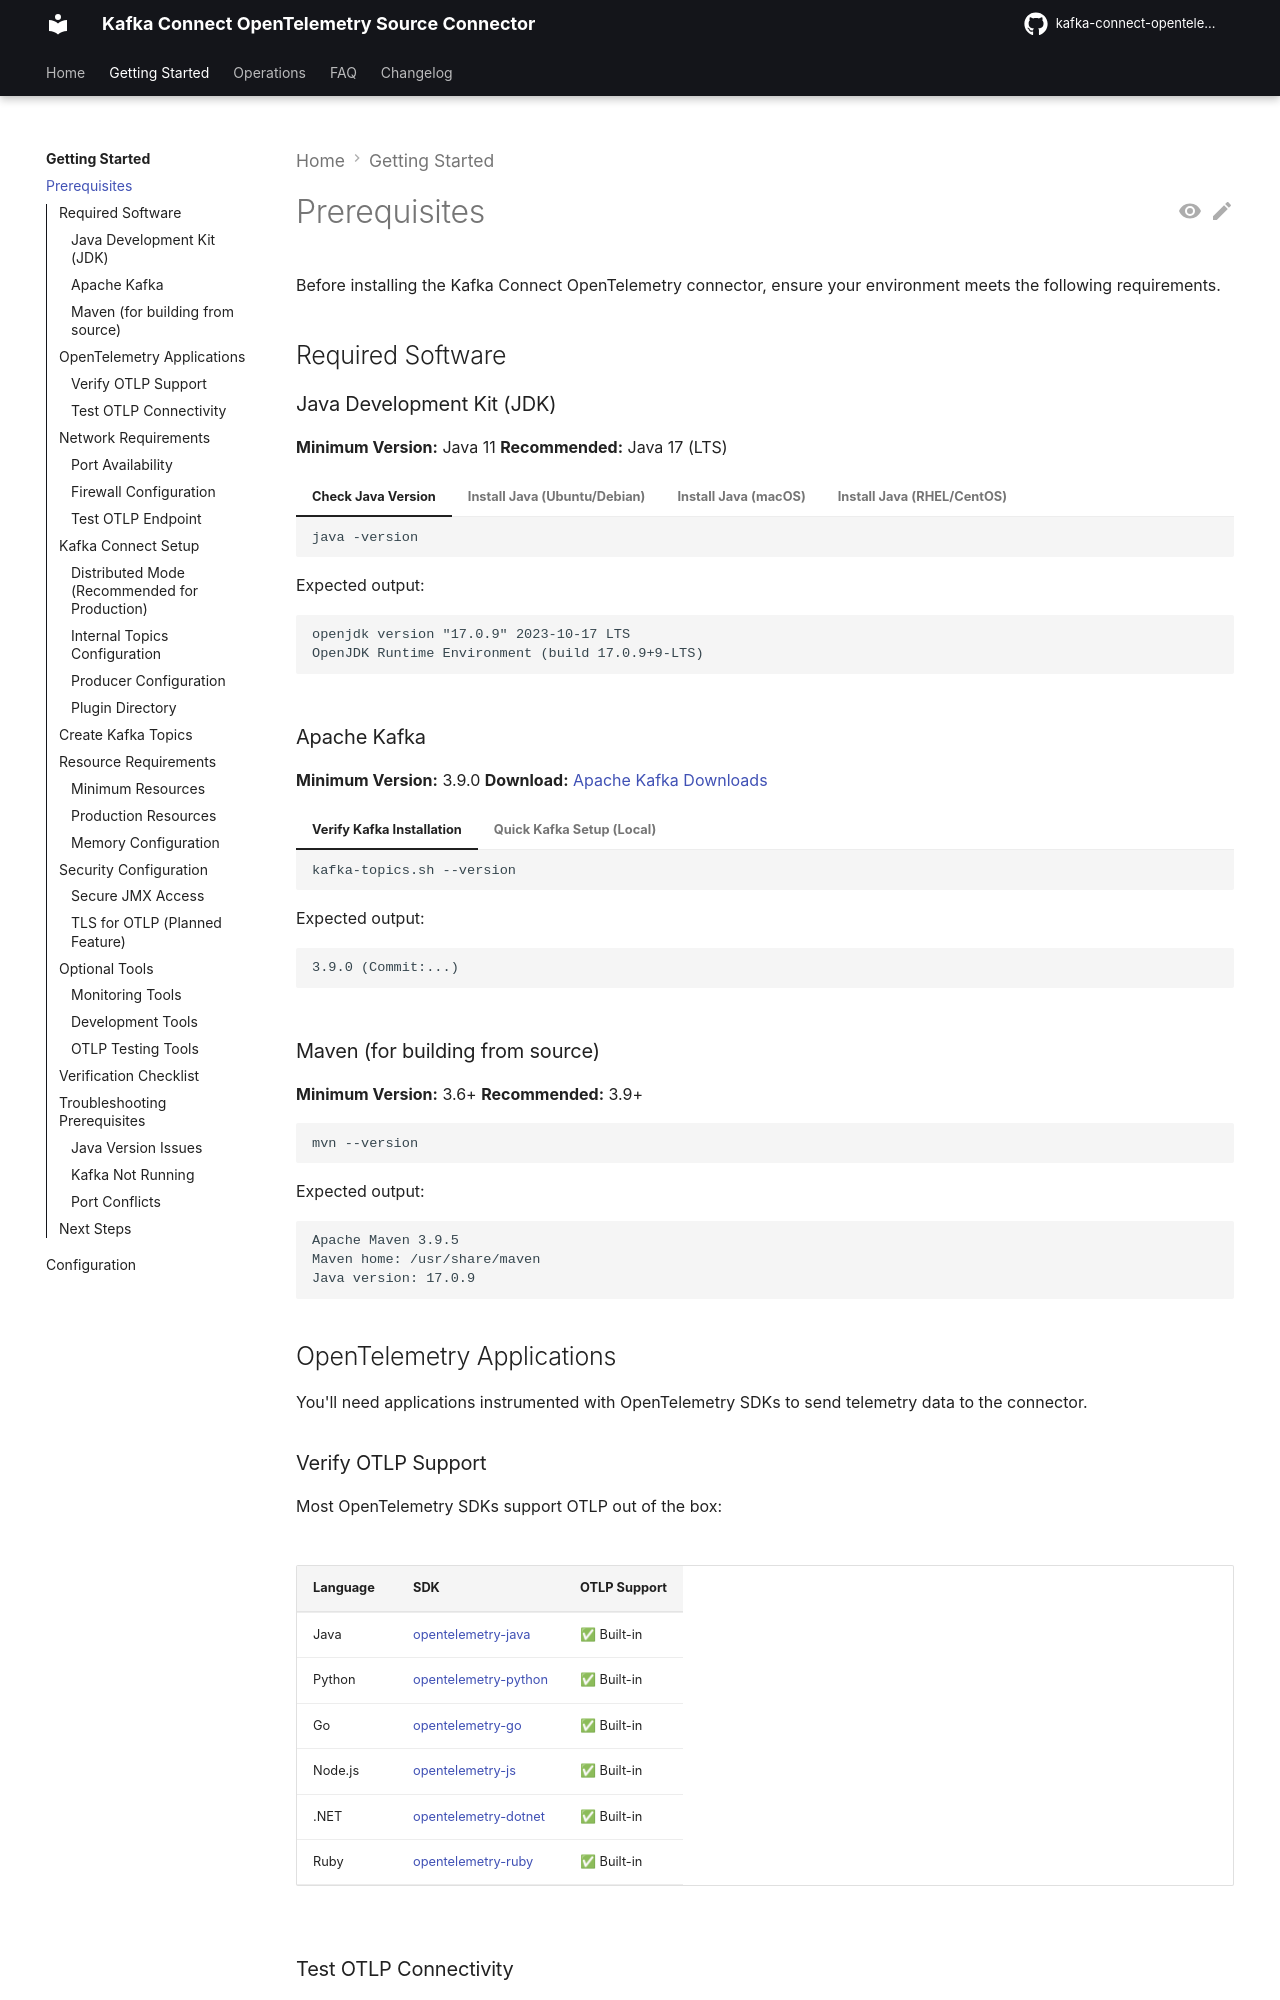

repository: conduktor/kafka-connect-opentelemetry · page: getting-started/prerequisites/index.html · generator: mkdocs

# Prerequisites

Before installing the Kafka Connect OpenTelemetry connector, ensure your environment meets the following requirements.

## Required Software

### Java Development Kit (JDK)

**Minimum Version:** Java 11
**Recommended:** Java 17 (LTS)

=== "Check Java Version"

    ```bash
    java -version
    ```

    Expected output:
    ```
    openjdk version "17.0.9" 2023-10-17 LTS
    OpenJDK Runtime Environment (build 17.0.9+9-LTS)
    ```

=== "Install Java (Ubuntu/Debian)"

    ```bash
    sudo apt update
    sudo apt install openjdk-17-jdk
    ```

=== "Install Java (macOS)"

    ```bash
    brew install openjdk@17
    ```

=== "Install Java (RHEL/CentOS)"

    ```bash
    sudo yum install java-17-openjdk-devel
    ```

### Apache Kafka

**Minimum Version:** 3.9.0
**Download:** [Apache Kafka Downloads](https://kafka.apache.org/downloads)

=== "Verify Kafka Installation"

    ```bash
    kafka-topics.sh --version
    ```

    Expected output:
    ```
    3.9.0 (Commit:...)
    ```

=== "Quick Kafka Setup (Local)"

    ```bash
    # Download Kafka
    wget https://downloads.apache.org/kafka/3.9.0/kafka_2.13-3.9.0.tgz
    tar -xzf kafka_2.13-3.9.0.tgz
    cd kafka_2.13-3.9.0

    # Start Kafka (KRaft mode)
    KAFKA_CLUSTER_ID="$(bin/kafka-storage.sh random-uuid)"
    bin/kafka-storage.sh format -t $KAFKA_CLUSTER_ID -c config/kraft/server.properties
    bin/kafka-server-start.sh config/kraft/server.properties
    ```

### Maven (for building from source)

**Minimum Version:** 3.6+
**Recommended:** 3.9+

```bash
mvn --version
```

Expected output:
```
Apache Maven 3.9.5
Maven home: /usr/share/maven
Java version: 17.0.9
```

## OpenTelemetry Applications

You'll need applications instrumented with OpenTelemetry SDKs to send telemetry data to the connector.
